Photos from the image-classification dataset "food101_dataset" in the GitHub repository classarnaldojr/cp-vc-foods. Its 6 classes are: apple pie, baklava, beef carpaccio, beef tartare, beet salad, beignets.

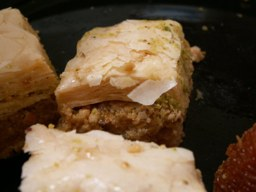
Label: baklava

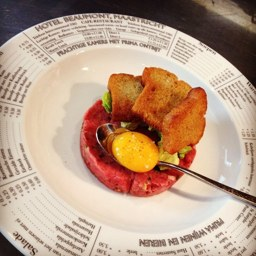
Label: beef tartare

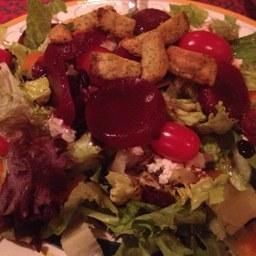
Label: beet salad

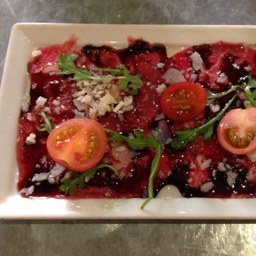
Label: beef carpaccio

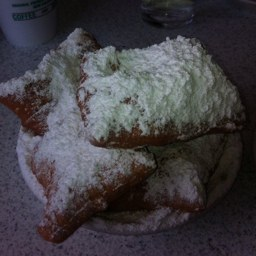
Label: beignets

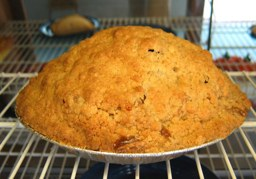
Label: apple pie
